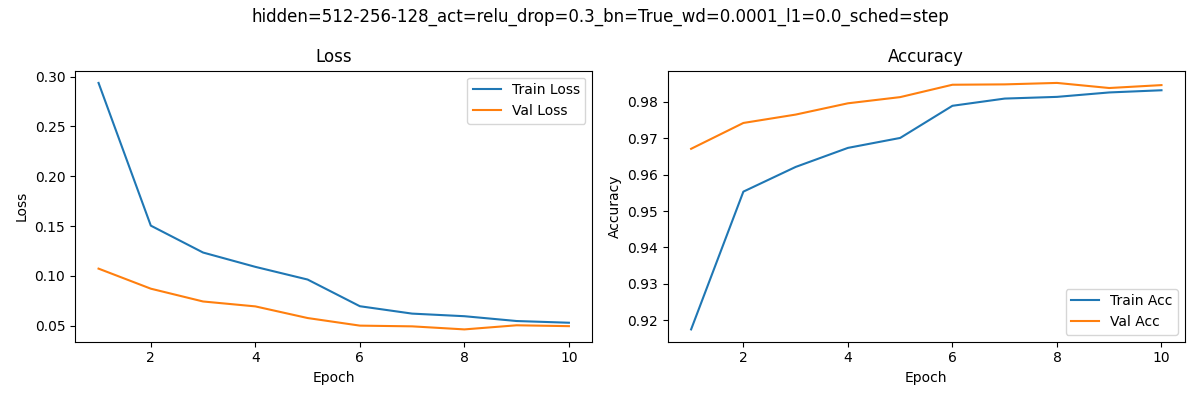

Source data for this figure (header and first rows):
epoch, train_loss, train_acc, val_loss, val_acc
1, 0.2936, 0.9175, 0.1073, 0.9671
2, 0.1504, 0.9553, 0.08719, 0.9742
3, 0.1235, 0.9621, 0.07436, 0.9765
4, 0.1091, 0.9674, 0.06944, 0.9796
5, 0.09637, 0.9701, 0.05776, 0.9813
6, 0.0696, 0.9789, 0.05014, 0.9847
7, 0.06219, 0.9809, 0.04941, 0.9848
8, 0.05958, 0.9814, 0.04636, 0.9852
9, 0.05476, 0.9826, 0.05048, 0.9838
10, 0.05304, 0.9832, 0.04961, 0.9846
